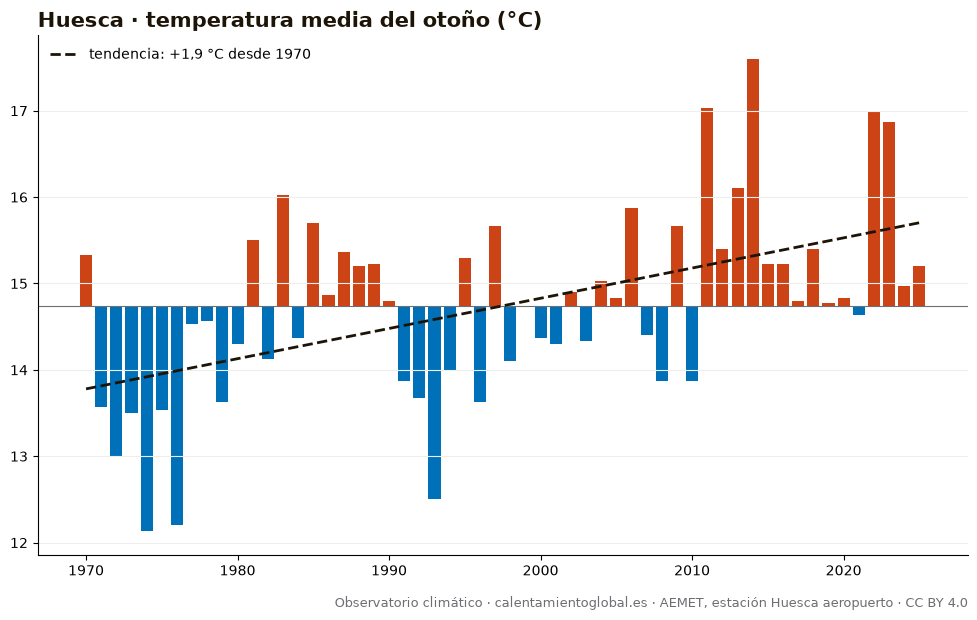

Data behind this chart, as committed beside it:
anio, temperatura_media_C_AEMET
1970, 15.33
1971, 13.57
1972, 13.0
1973, 13.5
1974, 12.13
1975, 13.53
1976, 12.2
1977, 14.53
1978, 14.57
1979, 13.63
1980, 14.3
1981, 15.5
1982, 14.13
1983, 16.03
1984, 14.37
1985, 15.7
1986, 14.87
1987, 15.37
1988, 15.2
1989, 15.23
1990, 14.8
1991, 13.87
1992, 13.67
1993, 12.5
1994, 14.0
1995, 15.3
1996, 13.63
1997, 15.67
1998, 14.1
2000, 14.37
2001, 14.3
2002, 14.9
2003, 14.33
2004, 15.03
2005, 14.83
2006, 15.87
2007, 14.4
2008, 13.87
2009, 15.67
2010, 13.87
2011, 17.03
2012, 15.4
2013, 16.1
2014, 17.6
2015, 15.23
2016, 15.23
2017, 14.8
2018, 15.4
2019, 14.77
2020, 14.83
2021, 14.63
2022, 17.0
2023, 16.87
2024, 14.97
2025, 15.2
